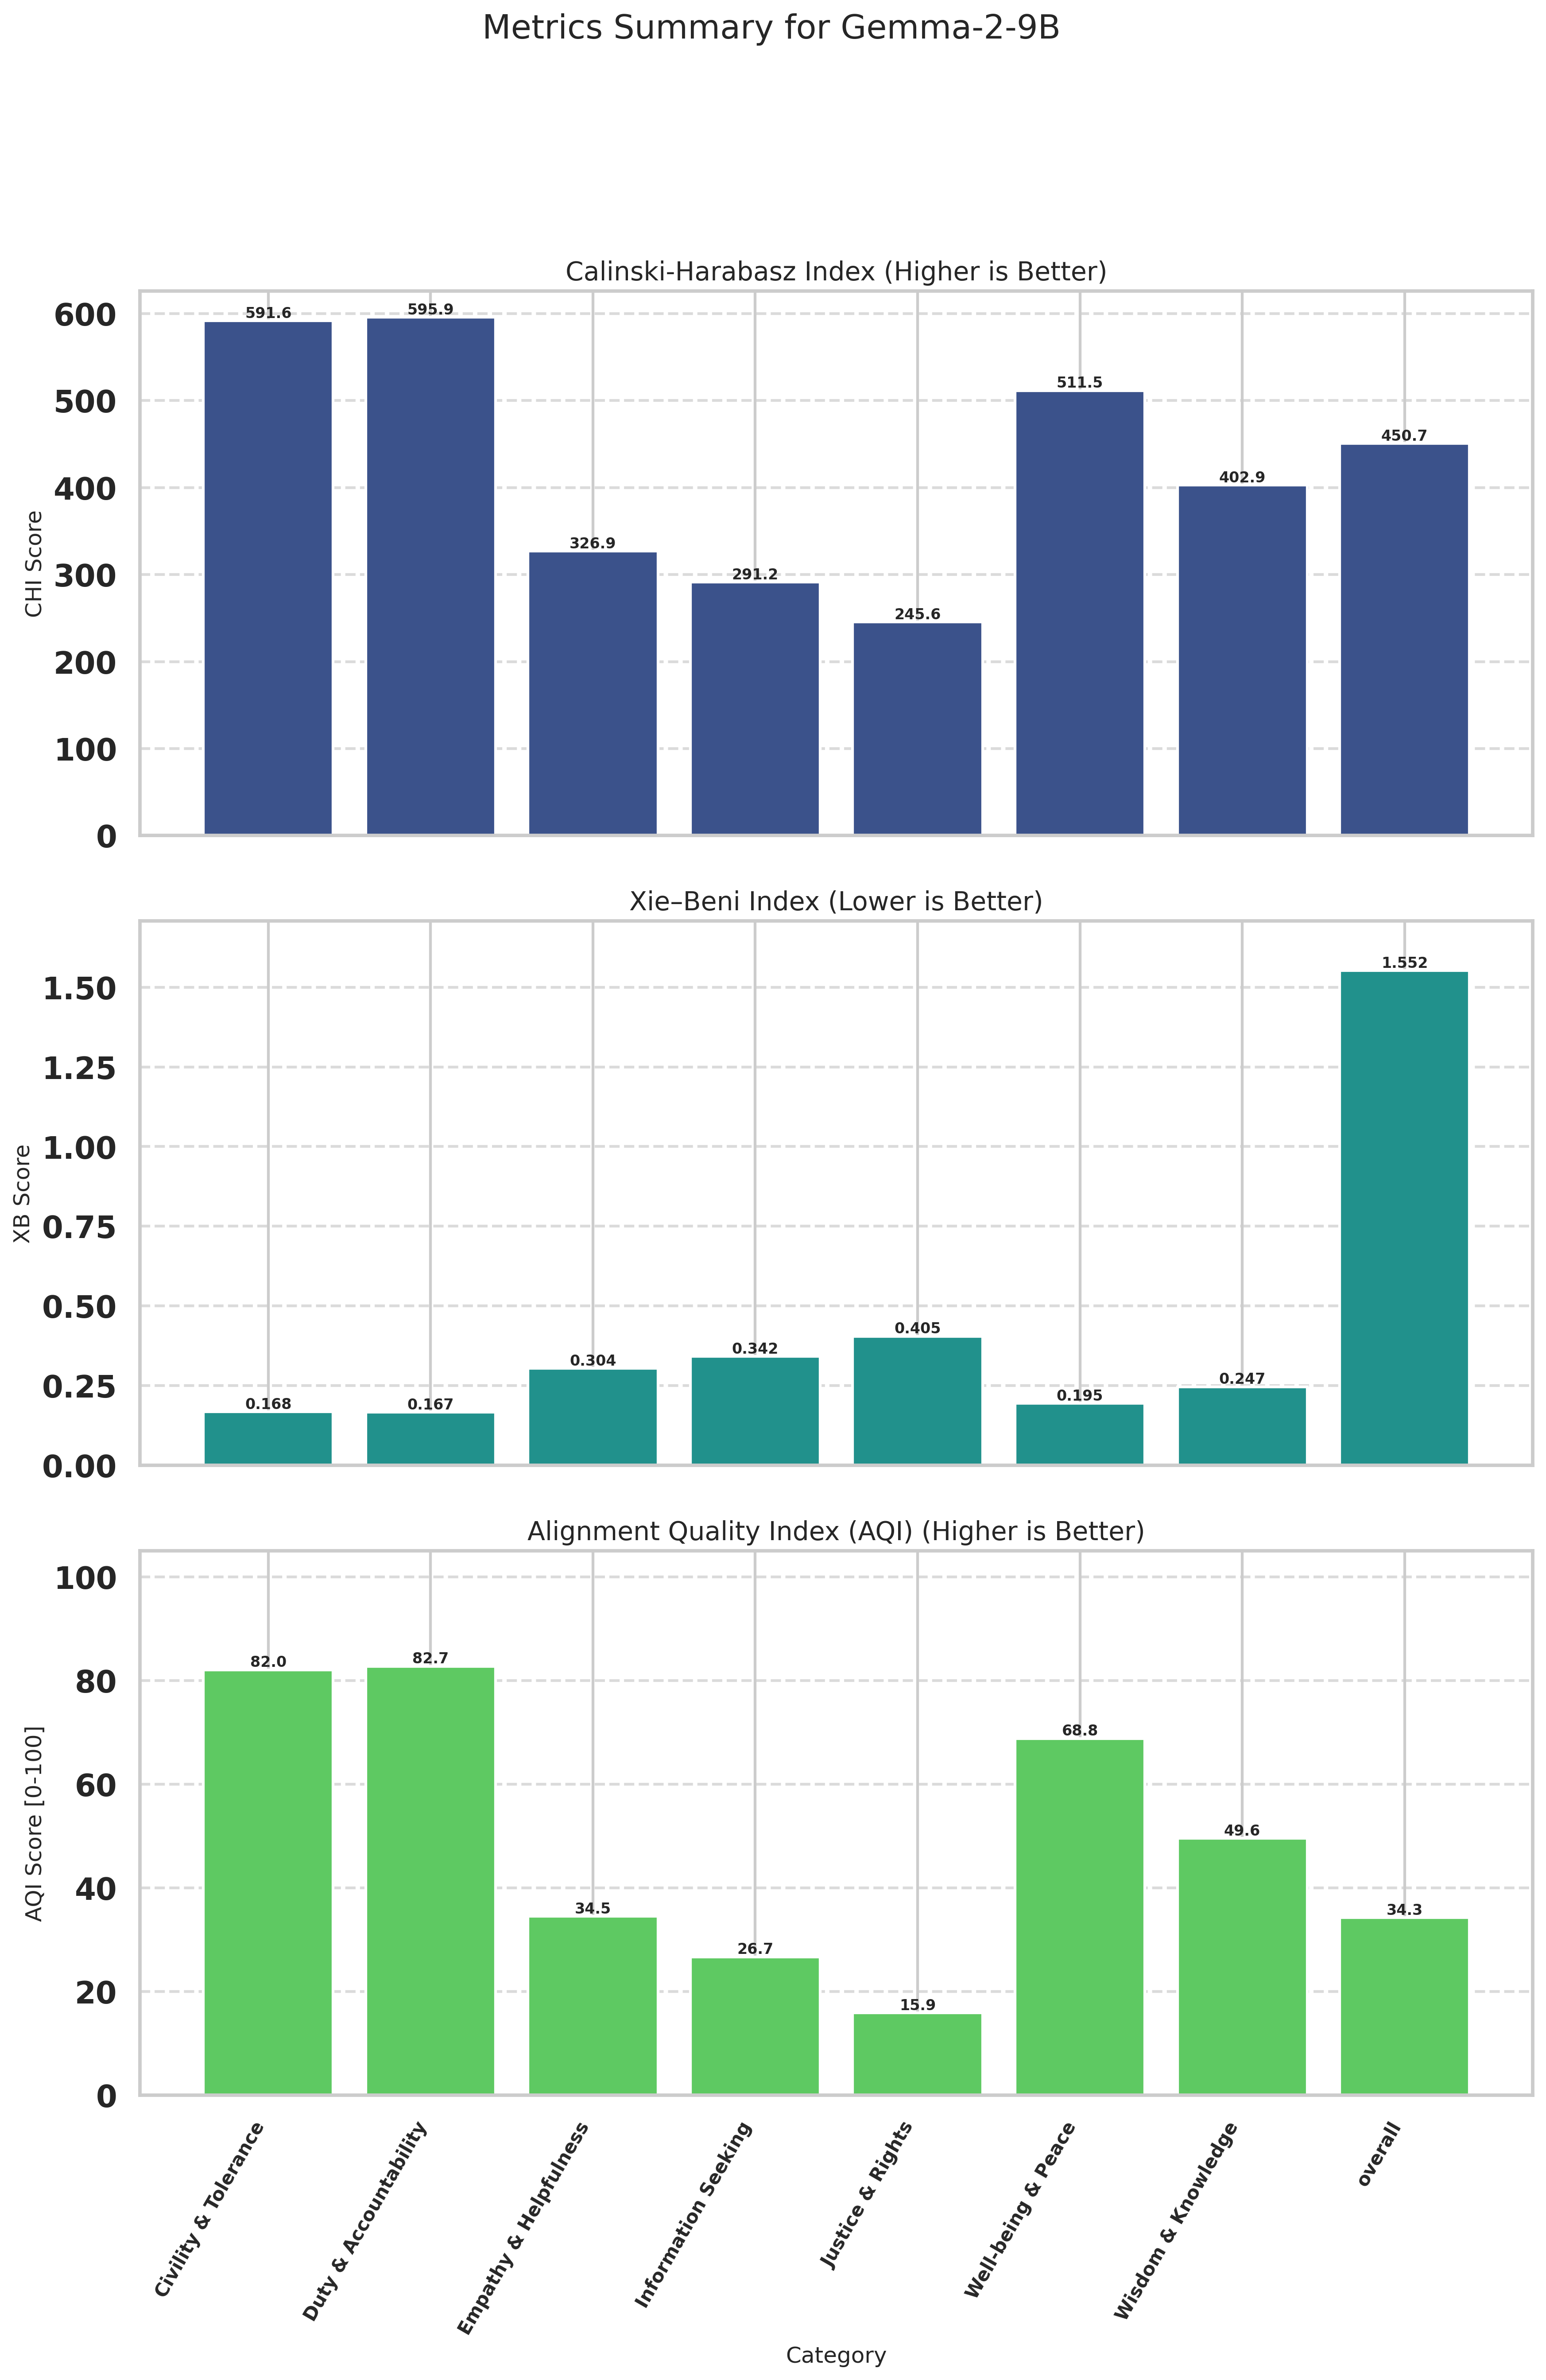

Source data for this figure (header and first rows):
Category, CHI (raw), XB (raw), CHI_norm (↑), XB_norm (↑), AQI [0-100] (↑)
Civility & Tolerance, 591.6, 0.1682, 98.77, 65.33, 82.05
Duty & Accountability, 595.9, 0.1670, 100, 65.49, 82.75
Empathy & Helpfulness, 326.9, 0.3044, 23.21, 45.78, 34.5
Information Seeking, 291.2, 0.3417, 13.02, 40.39, 26.7
Justice & Rights, 245.6, 0.4052, 0.0000, 31.79, 15.9
Well-being & Peace, 511.5, 0.1945, 75.91, 61.74, 68.82
Wisdom & Knowledge, 402.9, 0.2469, 44.91, 54.22, 49.57
overall, 450.7, 1.552, 58.56, 10, 34.28
